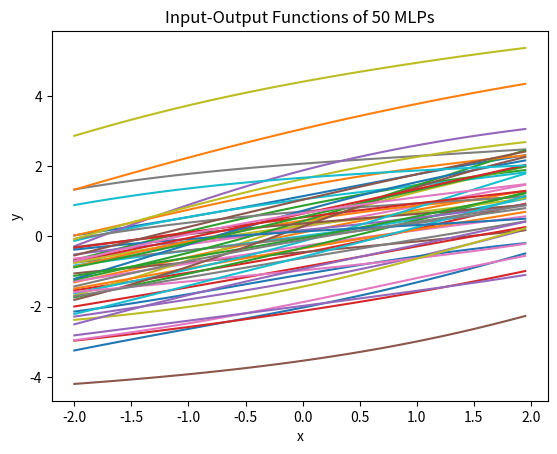

The script that saved this image:
import numpy as np
import math
import matplotlib.pyplot as plt
import random as rd

# define fix values
nhid = 10
x = np.arange(-2.0,2.0,0.05)
y = np.zeros((50,len(x)))
a_max = 0.5

# loop for 50 MLP output calculations
i = 0
while (i < 50):
    n = 0
    yi = np.zeros(len(x))
    while (n < nhid):
        w = rd.random()
        ai = rd.random()*a_max
        bi = rd.random()*4-2
        yi = yi + w * np.tanh(ai*x-bi)
        n = n+1

    y[i,:] = yi
    i = i+1

# loop for 50 plots
i = 0
while (i<50):
    plt.plot(x,y[i,:])
    i = i+1

plt.xlabel('x')
plt.ylabel('y')
plt.title('Input-Output Functions of 50 MLPs')
plt.show()
